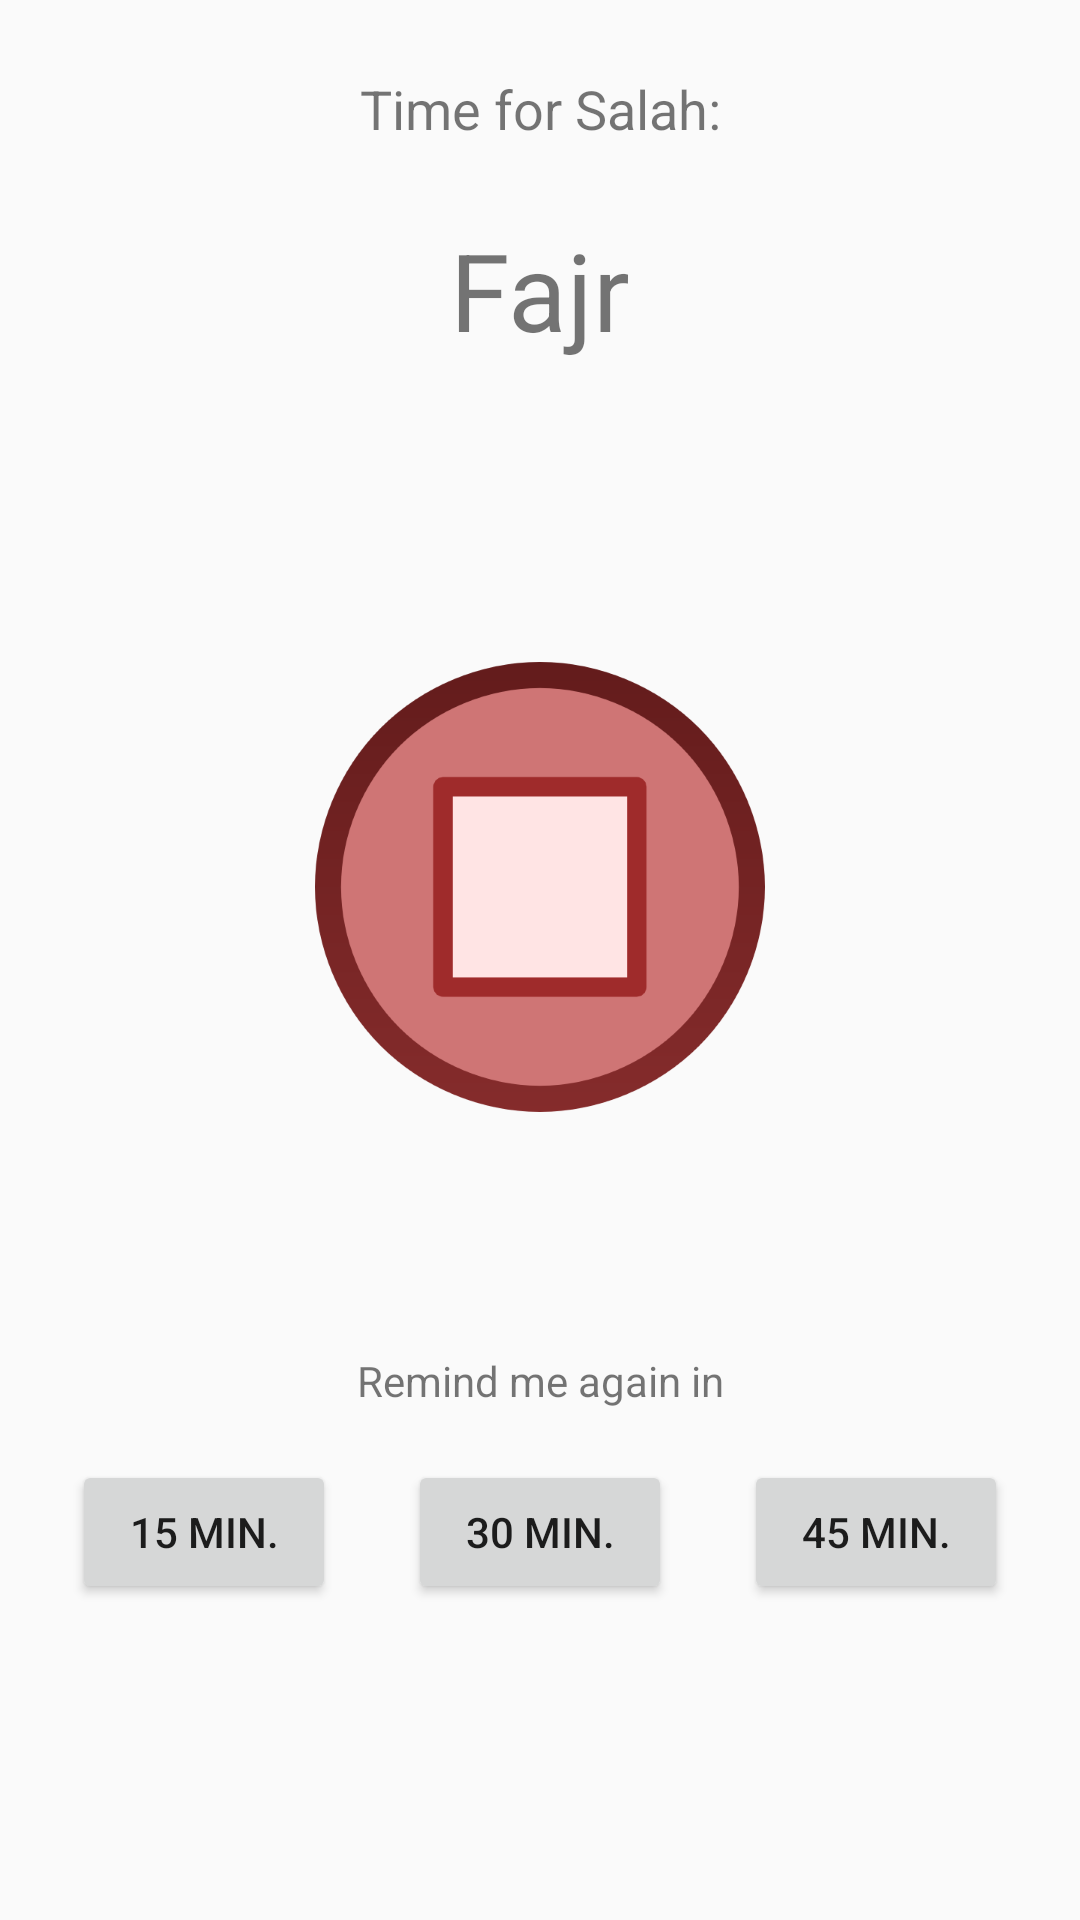

The Android layout XML behind this screen, and the referenced resources:
<!-- AndroidManifest.xml: application theme Theme.AppCompat.Light.NoActionBar -->
<!-- res/layout/adhansound.xml -->
<?xml version="1.0" encoding="utf-8"?>
<androidx.constraintlayout.widget.ConstraintLayout xmlns:android="http://schemas.android.com/apk/res/android"
  xmlns:app="http://schemas.android.com/apk/res-auto"
  xmlns:tools="http://schemas.android.com/tools"
  android:layout_width="match_parent"
  android:layout_height="match_parent"
  android:orientation="vertical">

  <TextView
    android:id="@+id/textView10"
    android:layout_width="wrap_content"
    android:layout_height="wrap_content"
    android:layout_marginTop="24dp"
    android:layout_marginStart="8dp"
    android:layout_marginEnd="8dp"
    android:layout_marginLeft="8dp"
    android:layout_marginRight="8dp"
    android:text="@string/time_for_salah"
    android:textSize="18sp"
    app:layout_constraintEnd_toEndOf="parent"
    app:layout_constraintStart_toStartOf="parent"
    app:layout_constraintTop_toTopOf="parent"/>
  <TextView
    android:id="@+id/tv_salahName"
    android:layout_width="wrap_content"
    android:layout_height="wrap_content"
    android:layout_marginTop="24dp"
    android:layout_marginStart="8dp"
    android:layout_marginEnd="8dp"
    android:layout_marginLeft="8dp"
    android:layout_marginRight="8dp"
    android:text="@string/fajr"
    android:textSize="36sp"
    app:layout_constraintEnd_toEndOf="parent"
    app:layout_constraintStart_toStartOf="parent"
    app:layout_constraintTop_toBottomOf="@+id/textView10"/>
  <ImageView
    android:id="@+id/stopbutton"
    android:layout_width="150dp"
    android:layout_height="150dp"
    android:layout_marginTop="100dp"
    android:layout_marginStart="8dp"
    android:layout_marginEnd="8dp"
    android:layout_marginLeft="8dp"
    android:layout_marginRight="8dp"
    app:layout_constraintEnd_toEndOf="parent"
    app:layout_constraintStart_toStartOf="parent"
    app:layout_constraintTop_toBottomOf="@+id/tv_salahName"
    app:srcCompat="@drawable/stopbutton"/>
  <TextView
    android:id="@+id/textView17"
    android:layout_width="wrap_content"
    android:layout_height="wrap_content"
    android:layout_marginTop="80dp"
    android:layout_marginStart="8dp"
    android:layout_marginEnd="8dp"
    android:layout_marginLeft="8dp"
    android:layout_marginRight="8dp"
    android:text="@string/remind_me_in"
    app:layout_constraintEnd_toEndOf="parent"
    app:layout_constraintStart_toStartOf="parent"
    app:layout_constraintTop_toBottomOf="@+id/stopbutton"/>
  <Button
    android:id="@+id/btn_snooze45"
    android:layout_width="wrap_content"
    android:layout_height="wrap_content"
    android:text="@string/min45"
    app:layout_constraintEnd_toEndOf="parent"
    app:layout_constraintHorizontal_bias="0.5"
    app:layout_constraintStart_toEndOf="@+id/btn_snooze30"
    app:layout_constraintTop_toTopOf="@+id/btn_snooze30"/>
  <Button
    android:id="@+id/btn_snooze30"
    android:layout_width="wrap_content"
    android:layout_height="wrap_content"
    android:layout_marginTop="17dp"
    android:text="@string/min30"
    app:layout_constraintEnd_toStartOf="@+id/btn_snooze45"
    app:layout_constraintHorizontal_bias="0.5"
    app:layout_constraintStart_toEndOf="@+id/btn_snooze15"
    app:layout_constraintTop_toBottomOf="@+id/textView17"/>
  <Button
    android:id="@+id/btn_snooze15"
    android:layout_width="wrap_content"
    android:layout_height="wrap_content"
    android:text="@string/min15"
    app:layout_constraintEnd_toStartOf="@+id/btn_snooze30"
    app:layout_constraintHorizontal_bias="0.5"
    app:layout_constraintStart_toStartOf="parent"
    app:layout_constraintTop_toTopOf="@+id/btn_snooze30"/>
</androidx.constraintlayout.widget.ConstraintLayout>
<!-- resources referenced by this layout -->
<resources>
  <!-- drawable stopbutton: png bitmap (drawable-hdpi, 10444 bytes) -->
  <string name="fajr">Fajr</string>
  <string name="min15">15 min.</string>
  <string name="min30">30 min.</string>
  <string name="min45">45 min.</string>
  <string name="remind_me_in">Remind me again in</string>
  <string name="time_for_salah">Time for Salah:</string>
</resources>
